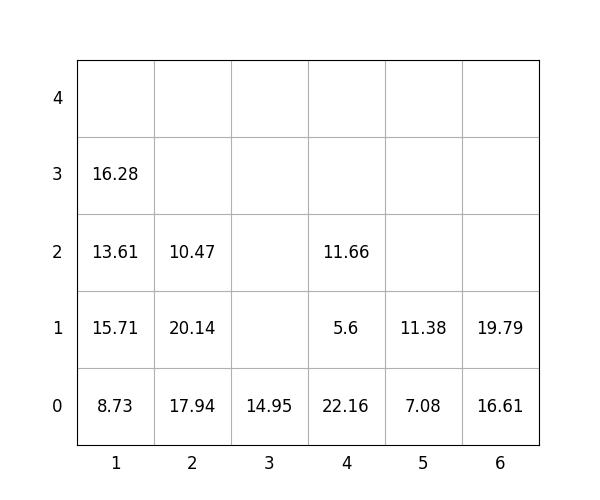

Values plotted in this chart, from the file beside it:
idx, loc_x, loc_y, loc_z, weight, group, score, seq, reloc, size(ft)
1, 3, 0, 0, 14.95, 3, 314.9, 0, 0, 20
2, 2, 0, 0, 17.94, 2, 217.9, 0, 0, 20
3, 1, 0, 0, 8.73, 0, 8.73, 0, 0, 20
4, 4, 0, 0, 22.16, 1, 122.2, 1, 0, 20
5, 5, 0, 0, 7.08, 0, 7.08, 2, 0, 20
6, 6, 0, 0, 16.61, 0, 16.61, 3, 0, 20
7, 1, 0, 1, 15.71, 0, 15.71, 4, 0, 20
8, 1, 0, 2, 13.61, 1, 113.6, 5, 0, 20
9, 2, 0, 1, 20.14, 2, 220.1, 6, 0, 20
10, 4, 0, 1, 5.6, 2, 205.6, 7, 0, 20
11, 2, 0, 2, 10.47, 3, 310.5, 8, 0, 20
12, 1, 0, 3, 16.28, 1, 116.3, 9, 0, 20
13, 4, 0, 2, 11.66, 3, 311.7, 10, 0, 20
14, 6, 0, 1, 19.79, 0, 19.79, 11, 0, 20
15, 5, 0, 1, 11.38, 0, 11.38, 12, 0, 20
